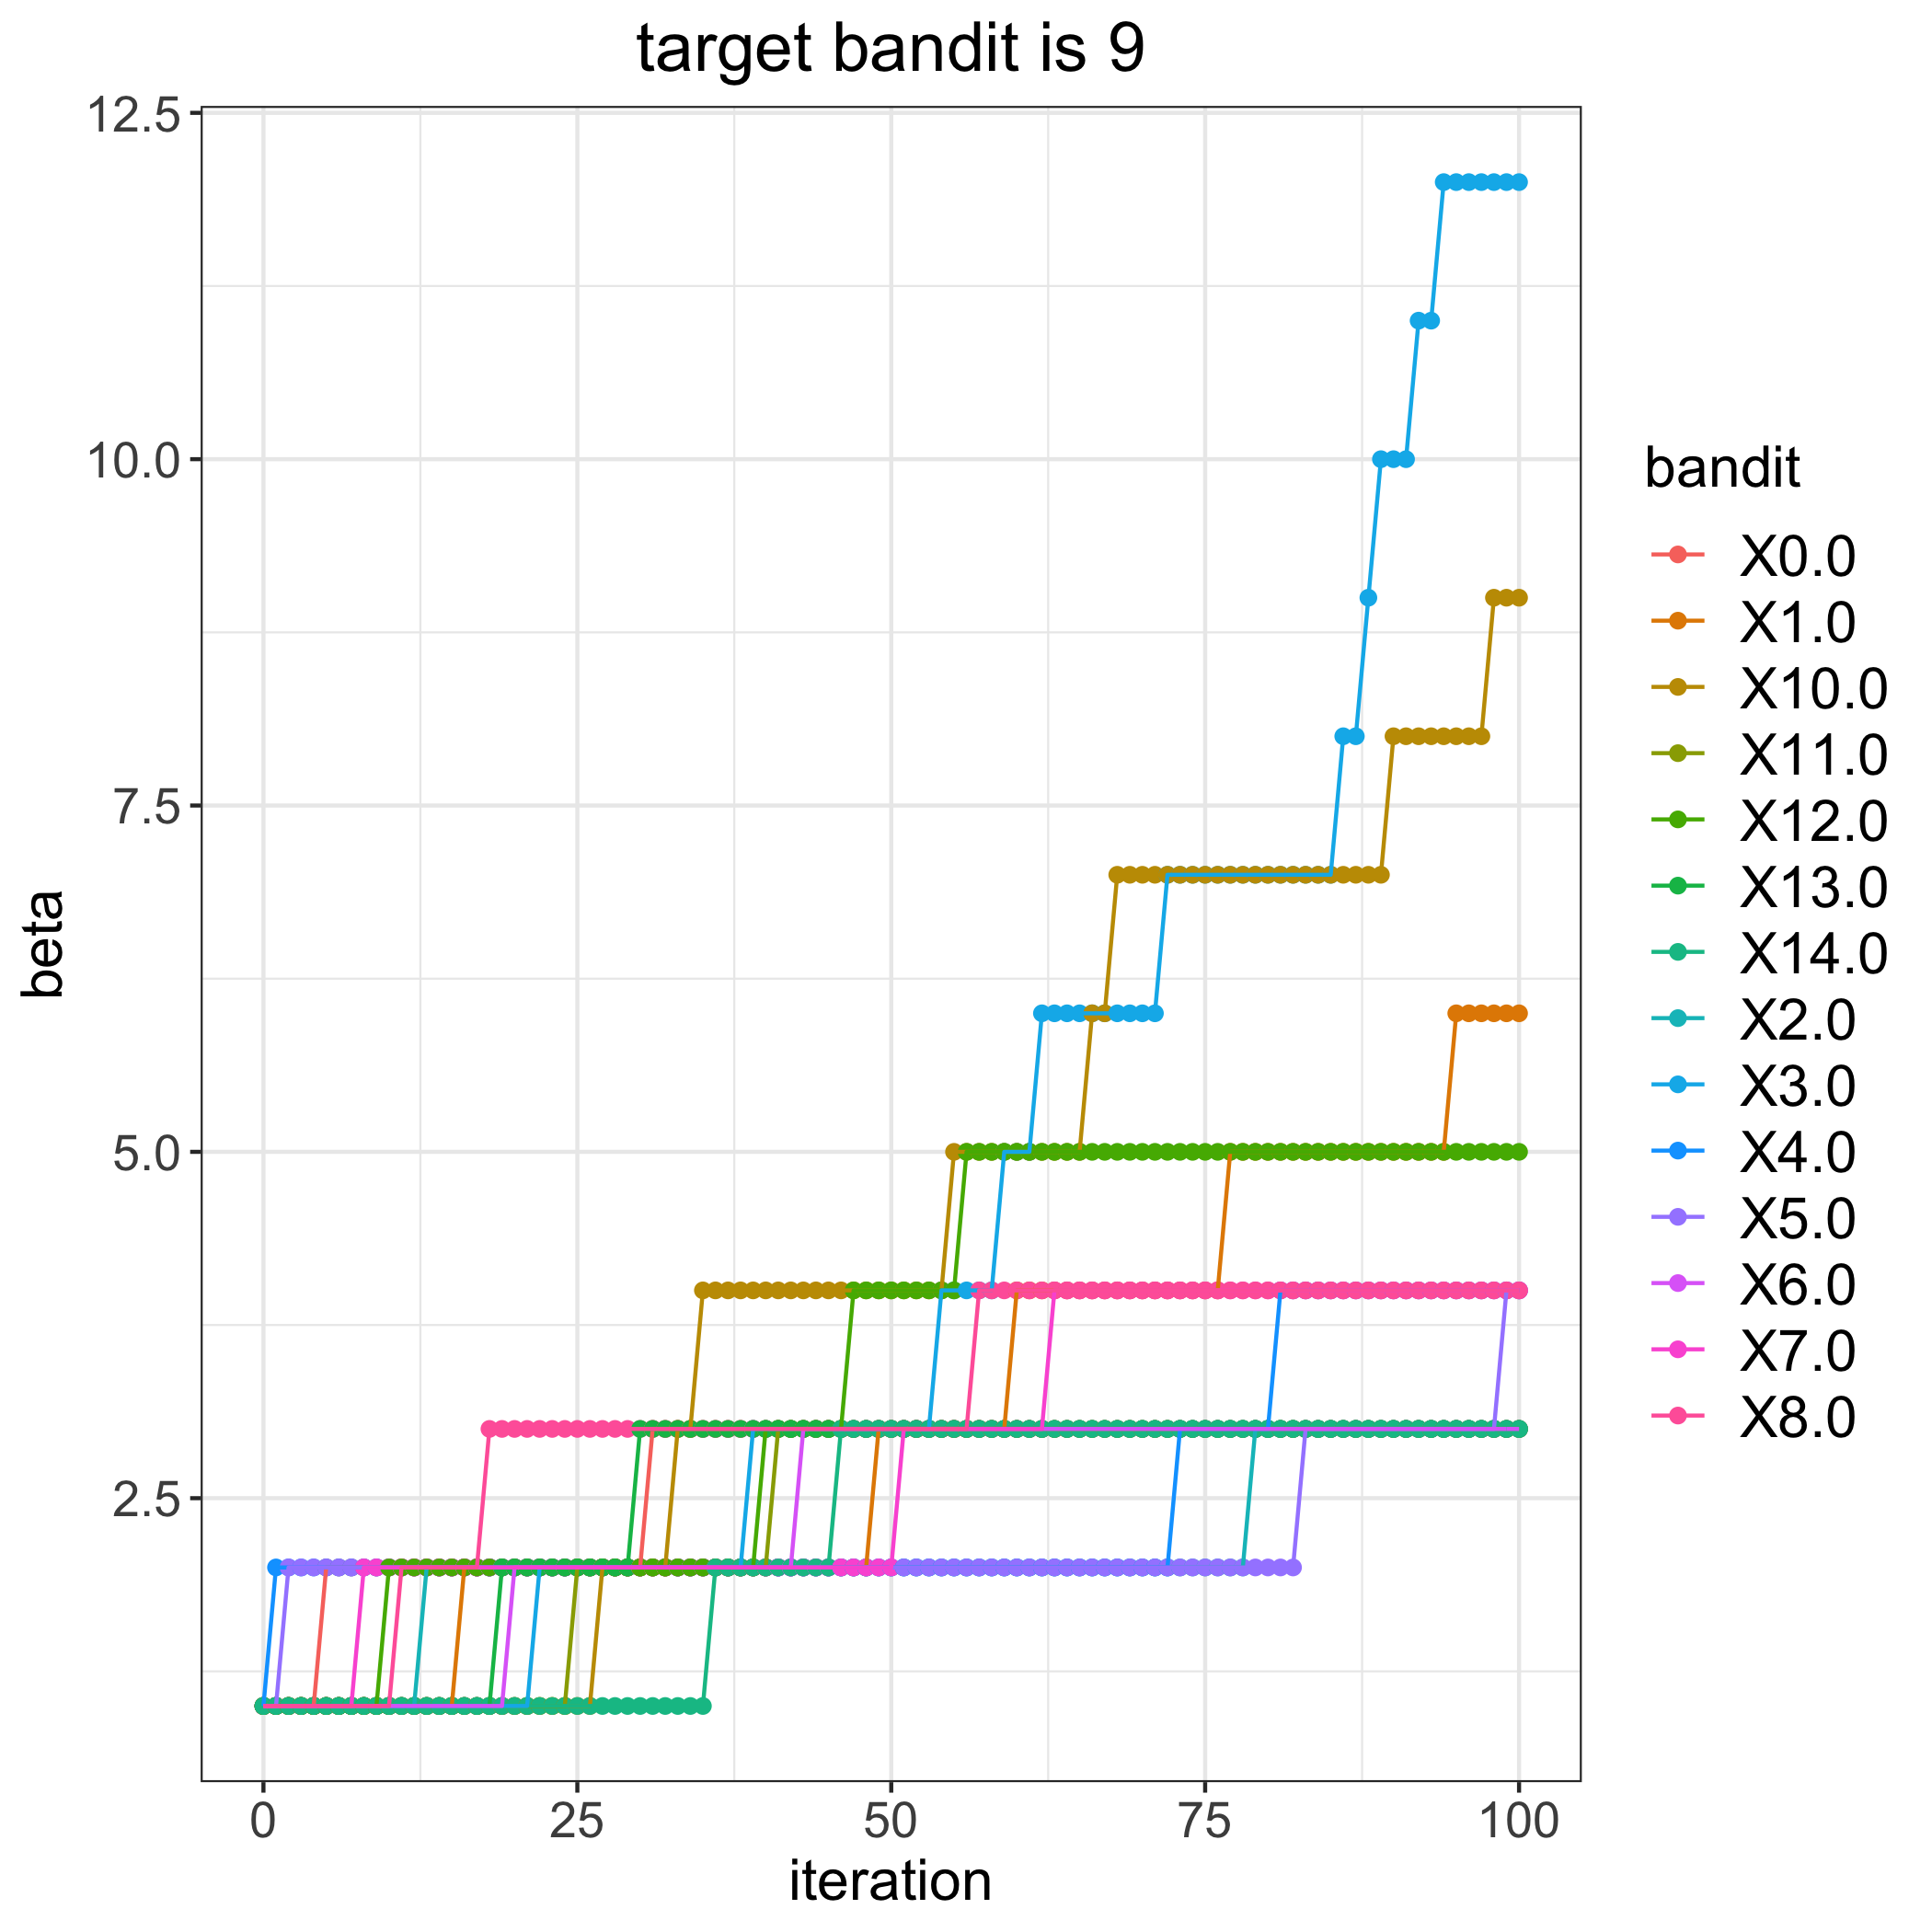

Source data for this figure (header and first rows):
, 0.0, 1.0, 2.0, 3.0, 4.0, 5.0, 6.0, 7.0, 8.0, 10.0, 11.0, 12.0, 13.0, 14.0
0, 1, 1, 1, 1, 1, 1, 1, 1, 1, 1, 1, 1, 1, 1
1, 1, 1, 1, 1, 2, 1, 1, 1, 1, 1, 1, 1, 1, 1
2, 1, 1, 1, 1, 2, 2, 1, 1, 1, 1, 1, 1, 1, 1
3, 1, 1, 1, 1, 2, 2, 1, 1, 1, 1, 1, 1, 1, 1
4, 1, 1, 1, 1, 2, 2, 1, 1, 1, 1, 1, 1, 1, 1
5, 2, 1, 1, 1, 2, 2, 1, 1, 1, 1, 1, 1, 1, 1
6, 2, 1, 1, 1, 2, 2, 1, 1, 1, 1, 1, 1, 1, 1
7, 2, 1, 1, 1, 2, 2, 1, 1, 1, 1, 1, 1, 1, 1
8, 2, 1, 1, 1, 2, 2, 1, 2, 1, 1, 1, 1, 1, 1
9, 2, 1, 1, 1, 2, 2, 1, 2, 1, 1, 1, 1, 1, 1
10, 2, 1, 1, 1, 2, 2, 1, 2, 1, 1, 1, 2, 1, 1
11, 2, 1, 1, 1, 2, 2, 1, 2, 2, 1, 1, 2, 1, 1
12, 2, 1, 1, 1, 2, 2, 1, 2, 2, 1, 1, 2, 1, 1
13, 2, 1, 2, 1, 2, 2, 1, 2, 2, 1, 1, 2, 1, 1
14, 2, 1, 2, 1, 2, 2, 1, 2, 2, 1, 1, 2, 1, 1
15, 2, 1, 2, 1, 2, 2, 1, 2, 2, 1, 1, 2, 1, 1
16, 2, 2, 2, 1, 2, 2, 1, 2, 2, 1, 1, 2, 1, 1
17, 2, 2, 2, 1, 2, 2, 1, 2, 2, 1, 1, 2, 1, 1
18, 2, 2, 2, 1, 2, 2, 1, 2, 3, 1, 1, 2, 1, 1
19, 2, 2, 2, 1, 2, 2, 1, 2, 3, 1, 1, 2, 2, 1
20, 2, 2, 2, 1, 2, 2, 2, 2, 3, 1, 1, 2, 2, 1
21, 2, 2, 2, 1, 2, 2, 2, 2, 3, 1, 1, 2, 2, 1
22, 2, 2, 2, 2, 2, 2, 2, 2, 3, 1, 1, 2, 2, 1
23, 2, 2, 2, 2, 2, 2, 2, 2, 3, 1, 1, 2, 2, 1
24, 2, 2, 2, 2, 2, 2, 2, 2, 3, 1, 1, 2, 2, 1
25, 2, 2, 2, 2, 2, 2, 2, 2, 3, 1, 2, 2, 2, 1
26, 2, 2, 2, 2, 2, 2, 2, 2, 3, 1, 2, 2, 2, 1
27, 2, 2, 2, 2, 2, 2, 2, 2, 3, 2, 2, 2, 2, 1
28, 2, 2, 2, 2, 2, 2, 2, 2, 3, 2, 2, 2, 2, 1
29, 2, 2, 2, 2, 2, 2, 2, 2, 3, 2, 2, 2, 2, 1
30, 2, 2, 2, 2, 2, 2, 2, 2, 3, 2, 2, 2, 3, 1
31, 3, 2, 2, 2, 2, 2, 2, 2, 3, 2, 2, 2, 3, 1
32, 3, 2, 2, 2, 2, 2, 2, 2, 3, 2, 2, 2, 3, 1
33, 3, 2, 2, 2, 2, 2, 2, 2, 3, 3, 2, 2, 3, 1
34, 3, 2, 2, 2, 2, 2, 2, 2, 3, 3, 2, 2, 3, 1
35, 3, 2, 2, 2, 2, 2, 2, 2, 3, 4, 2, 2, 3, 1
36, 3, 2, 2, 2, 2, 2, 2, 2, 3, 4, 2, 2, 3, 2
37, 3, 2, 2, 2, 2, 2, 2, 2, 3, 4, 2, 2, 3, 2
38, 3, 2, 2, 2, 2, 2, 2, 2, 3, 4, 2, 2, 3, 2
39, 3, 2, 2, 3, 2, 2, 2, 2, 3, 4, 2, 2, 3, 2
40, 3, 2, 2, 3, 2, 2, 2, 2, 3, 4, 2, 3, 3, 2
41, 3, 2, 2, 3, 2, 2, 2, 2, 3, 4, 3, 3, 3, 2
42, 3, 2, 2, 3, 2, 2, 2, 2, 3, 4, 3, 3, 3, 2
43, 3, 2, 2, 3, 2, 2, 3, 2, 3, 4, 3, 3, 3, 2
44, 3, 2, 2, 3, 2, 2, 3, 2, 3, 4, 3, 3, 3, 2
45, 3, 2, 2, 3, 2, 2, 3, 2, 3, 4, 3, 3, 3, 2
46, 3, 2, 2, 3, 2, 2, 3, 2, 3, 4, 3, 3, 3, 3
47, 3, 2, 2, 3, 2, 2, 3, 2, 3, 4, 3, 4, 3, 3
48, 3, 2, 2, 3, 2, 2, 3, 2, 3, 4, 3, 4, 3, 3
49, 3, 3, 2, 3, 2, 2, 3, 2, 3, 4, 3, 4, 3, 3
50, 3, 3, 2, 3, 2, 2, 3, 2, 3, 4, 3, 4, 3, 3
51, 3, 3, 2, 3, 2, 2, 3, 3, 3, 4, 3, 4, 3, 3
52, 3, 3, 2, 3, 2, 2, 3, 3, 3, 4, 3, 4, 3, 3
53, 3, 3, 2, 3, 2, 2, 3, 3, 3, 4, 3, 4, 3, 3
54, 3, 3, 2, 4, 2, 2, 3, 3, 3, 4, 3, 4, 3, 3
55, 3, 3, 2, 4, 2, 2, 3, 3, 3, 5, 3, 4, 3, 3
56, 3, 3, 2, 4, 2, 2, 3, 3, 3, 5, 3, 5, 3, 3
57, 3, 3, 2, 4, 2, 2, 3, 3, 4, 5, 3, 5, 3, 3
58, 3, 3, 2, 4, 2, 2, 3, 3, 4, 5, 3, 5, 3, 3
59, 3, 3, 2, 5, 2, 2, 3, 3, 4, 5, 3, 5, 3, 3
... 41 more rows
